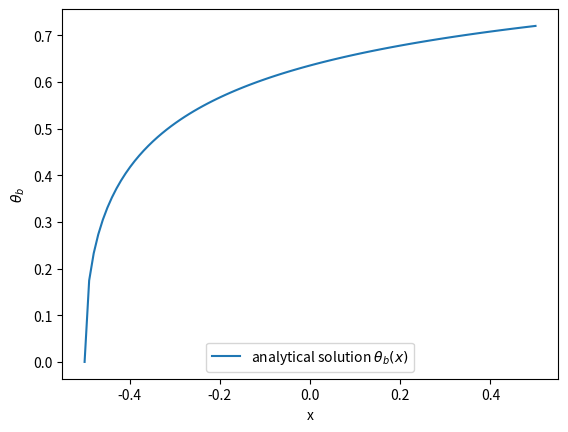

Python code for this plot:
# based on section 3 in [1]
# references:
# [1] Vynnycky, M., Kimura, S., Kanev, K., & Pop, I. (1998). Forced convection heat transfer from a flat plate: the conjugate problem. International Journal of Heat and Mass Transfer, 41(1), 45–59.

from __future__ import division
import numpy as np
from numpy import sqrt, exp
from scipy.special import erfc  # do not use erfc = 1 - numpy.erf, this leads to problems with floating point arithmetics!

# symbols from [1] p.46, for geometry see [1] p.47
# parameters fro [1] Fig.8 b)
Pr = 10**-2  # Prantl number
Re = 5*10**2  # Reynolds number
b = 1  # length of slab
a = .25  # thickness of slab
lam = a/b  # aspect ratio
k = 1  # thermal conductivity ratio
tau = k/lam/sqrt(Re*Pr)  # dimensionless constant k/lam * sqrt(Re*Pr)

assert (Pr < 10)  # formula below only valid for Pr << 1; see [1] p.50
assert (Re > 100)  # formula below only valid for Re >> 1; see [1] p.48
theta_f = lambda X, Y: erfc(0.5 * Y / sqrt(X)) - exp(tau * (Y + tau * X)) * erfc(0.5 * Y / sqrt(X) + tau * sqrt(X))  # from [1] p. 51
theta_bb = lambda X: 1 - exp(tau**2 * X) * erfc(tau * sqrt(X))  # from [1] p. 51

x = np.linspace(-.5, .5, 100)
X = x + .5

from collections import defaultdict

# we use a nested dict as data structure (https://stackoverflow.com/a/8702435/5158031)
nested_dict = lambda: defaultdict(nested_dict)
vynnycky_analytical = nested_dict()  # we put data in this dict. Vynnycky[Pr][Re][k][coordinate]
# Fig 8 a)
_Pr, _Re, _k = 10**-2, 5*10**2, 1
vynnycky_analytical[_Pr][_Re][_k]['x'] =     np.array([0  , 27 , 53 , 136, 202, 276, 316, 343, 406, 457, 468, 484, 494]) / 498 - .5
vynnycky_analytical[_Pr][_Re][_k]['y'] = 1 - np.array([170, 160, 148, 125, 113, 104, 100, 99 , 97 , 98 , 100, 102, 103]) / 310
_Pr, _Re, _k = 10**-2, 5*10**2, 5
vynnycky_analytical[_Pr][_Re][_k]['x'] =     np.array([11, 42, 73, 102, 132, 163, 193, 223, 254, 285, 314, 345, 376, 405, 436, 467, 497]) /498 - .5
vynnycky_analytical[_Pr][_Re][_k]['y'] = 1 - np.array([79, 65, 55, 49 , 44 , 40 , 35 , 33 , 31 , 29 , 27 , 25 , 24 , 23 , 22 , 22 , 22]) / 310
_Pr, _Re, _k = 10**-2, 5*10**2, 20
vynnycky_analytical[_Pr][_Re][_k]['x'] =     np.array([11, 42, 73, 102, 132, 163, 193, 223, 254, 285, 314, 345, 376, 405, 436, 467, 497]) /498 - .5
vynnycky_analytical[_Pr][_Re][_k]['y'] = 1 - np.array([24, 20, 17, 15 , 13 , 12 , 10 , 9  , 8  , 7  , 7  , 6.5, 6  , 5.5, 5  , 5  , 5  ]) / 310
# Fig 8 b)
_Pr, _Re, _k = 10**-2, 10**4, 20
vynnycky_analytical[_Pr][_Re][_k]['x'] = np.array([21, 89, 155, 220, 285, 349, 416, 480, 546, 613, 679, 743, 810, 875, 940, 1007, 1071]) / 1071 - .5
vynnycky_analytical[_Pr][_Re][_k]['y'] = 1 - np.array([204, 164, 140, 124, 110, 98, 90, 82, 77, 71, 68, 64, 61, 58, 58, 58, 55]) / 752

theta_b = theta_bb(X)

from matplotlib import pyplot as plt
from scipy.signal import savgol_filter

plt.plot(x,theta_b, label=r"analytical solution $\theta_b(x)$")
"""
y = vynnycky_analytical[Pr][Re][k]['y']
plt.plot(vynnycky_analytical[Pr][Re][k]['x'], savgol_filter(y, 11, 3), 'o', 
         label="Vynnycky, analytical for Pr={Pr}, Re={Re}, k={k}".format(Pr=Pr, Re=Re, k=k))
plt.plot(vynnycky_analytical[Pr][Re][k]['x'], y, 'sb',
         label="Vynnycky, analytical for Pr={Pr}, Re={Re}, k={k}".format(Pr=Pr, Re=Re, k=k))
"""
plt.xlabel("x")
plt.ylabel(r"$\theta_b$")
plt.legend(loc='lower center')
plt.show()

""" Fig.2 & Fig.3
x, y = np.meshgrid(np.linspace(-.5,.5,100), np.linspace(0,3,100))
X = x + .5
Y = y + 0

val = theta_f(X,Y)

plt.contour(x,y,val)
plt.show()
"""
